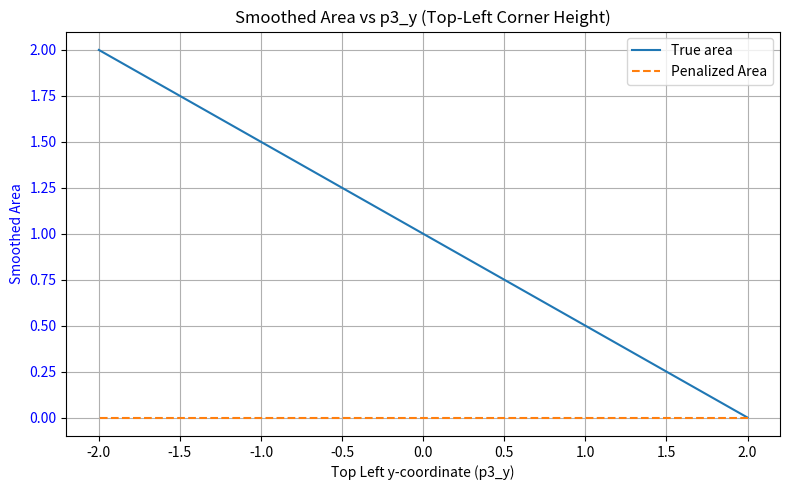

Write Python code to recreate this figure.
import numpy as np
import matplotlib.pyplot as plt

def quad_area(a, b, c, d):
    """
    Compute the area of a quad using the shoelace formula.

    Args:
        a, b, c, d (np.ndarray): (n, 2) arrays representing the quad vertices.

    Returns:
        np.ndarray: Array of areas for each quad.
    """
    return 0.5 * (
        a[:, 0] * (b[:, 1] - d[:, 1]) +
        b[:, 0] * (c[:, 1] - a[:, 1]) +
        c[:, 0] * (d[:, 1] - b[:, 1]) +
        d[:, 0] * (a[:, 1] - c[:, 1])
    )

def smooth_heaviside(eta, scale):
    """
    Smooth Heaviside function that transitions from 0 to 1.

    Args:
        eta (np.ndarray): Array of eta values.
        scale (float): Scaling factor for the transition.

    Returns:
        np.ndarray: Smooth Heaviside values.
    """
    return 1 / (1 + np.exp(-scale * eta))


def calculate_quad_base_params(p0, p1):
    # Compute the base length (length scale)
    base_length = np.linalg.norm(p1 - p0, axis=1, keepdims=True)  # Length of the base
    # Transform points into the local coordinate system of the quad
    base_vector = p1 - p0  # Vector along the base (p0-p1)
    base_unit = base_vector / base_length  # Unit vector along the base
    # Compute the perpendicular (eta) direction
    eta_unit = np.stack([-base_unit[:, 1], base_unit[:, 0]], axis=1)  # Rotate base_unit by 90 degrees
    base_length = base_length.flatten() 
    return base_length, base_unit, eta_unit

def smoothed_area(p0, p1, p2, p3, base_params=None):
    """
    Smoothed area of a quad (p0, p1, p2, p3), with a penalty based on the eta coordinate in the quad's local system.

    Inputs:
      p0, p1, p2, p3: (n,2) arrays

    Returns:
      (n,) smoothed areas
    """
    # Compute the area using the shoelace formula
    area = quad_area(p0, p1, p2, p3)

    if base_params is None:
        base_length, base_unit, eta_unit = calculate_quad_base_params(p0, p1)
    else:
        # Use provided base parameters
        base_length = base_params['base_length']
        eta_unit = base_params['eta_unit']

    # Compute eta coordinates for p2 and p3
    p2_relative = p2 - p0
    p3_relative = p3 - p0
    xi_p2 = np.einsum('ij,ij->i', p2_relative, base_unit) / base_length  # Normalize by base length
    xi_p3 = np.einsum('ij,ij->i', p3_relative, base_unit) / base_length  # Normalize by base length
    eta_p2 = np.einsum('ij,ij->i', p2_relative, eta_unit) / base_length  # Normalize by base length
    eta_p3 = np.einsum('ij,ij->i', p3_relative, eta_unit) / base_length  # Normalize by base length

    # Apply smooth Heaviside functions
    scale = 30.0  # Scaling factor for the smooth transition
    heaviside_p2 = smooth_heaviside(eta_p2, scale)
    heaviside_p3 = smooth_heaviside(eta_p3, scale)
    heaviside_xi = smooth_heaviside(xi_p2-xi_p3, scale)
    print(eta_p2, eta_p3)  # Debugging line to check the values of eta_p2 and eta_p3
    # Combine penalties and scale the area
    penalty = heaviside_p2 * heaviside_p3 * heaviside_xi
    area = area * penalty
    #import pdb; pdb.set_trace()  # Debugging line to check the values of area and penalty

    return area

def penalized_area(p0, p1, p2, p3, base_params=None):
    """
    Penalized area of a quad (p0, p1, p2, p3), with a penalty based on the eta and xi coordinates
    in the quad's local system.

    Inputs:
      p0, p1, p2, p3: (n,2) arrays

    Returns:
      (n,) penalized areas
    """
    # Compute the area using the shoelace formula
    area = quad_area(p0, p1, p2, p3)

    if base_params is None:
        base_length, base_unit, eta_unit = calculate_quad_base_params(p0, p1)
    else:
        # Use provided base parameters
        base_length = base_params['base_length']
        base_unit = base_params['base_unit']
        eta_unit = base_params['eta_unit']

    # Compute relative positions of p2 and p3
    p2_relative = p2 - p0
    p3_relative = p3 - p0

    # Compute xi and eta coordinates for p2 and p3
    xi_p2 = np.einsum('ij,ij->i', p2_relative, base_unit) / base_length  # Normalize by base length
    xi_p3 = np.einsum('ij,ij->i', p3_relative, base_unit) / base_length  # Normalize by base length
    eta_p2 = np.einsum('ij,ij->i', p2_relative, eta_unit) / base_length  # Normalize by base length
    eta_p3 = np.einsum('ij,ij->i', p3_relative, eta_unit) / base_length  # Normalize by base length

    # Penalize if eta < 0 or xi_p2 > xi_p3 (crossing condition)
    invalid_condition = (eta_p2 < 0) | (eta_p3 < 0) | (xi_p2 > xi_p3)  # Logical OR for vectorized condition
    area = np.where(invalid_condition, 0.0, area)  # Set area to 0 where the condition is True
    #scale = 30.0  # Scaling factor for the smooth transition
    #heaviside_p2 = smooth_heaviside(eta_p2, scale)
    #heaviside_p3 = smooth_heaviside(eta_p3, scale)
    #heaviside_xi = smooth_heaviside(xi_p2-xi_p3, scale)
    #penalty = heaviside_p2 * heaviside_p3 * heaviside_xi
    #area = area * penalty

    return area


if __name__ == "__main__":
    #p0 = np.array([[0.0, 0.0]])  # bottom left
    #p1 = np.array([[1.0, 0.0]])  # bottom right
    #p2 = np.array([[1.0, 1.0]])  # top right
    #p3_base = np.array([[0.0, 1.0]])  # top left -- we will vary its y
    p0 = np.array([[1.0, 0.0]])  # bottom left
    p1 = np.array([[1.0, 1.0]])  # bottom right
    p2 = np.array([[0.0, 1.0]])  # top right
    p3_base = np.array([[0.0, 0.0]])  # top left -- we will vary its y

    area = smoothed_area(p0, p1, p2, p3_base)  # should be 1.0
    print('Area of square:', area[0])

    # Vary the y position of p3
    y_vals = np.linspace(2.0, -2.0, 100)  # from high above to below

    areas = []
    areas2 = []

    for y in y_vals:
        #p3 = np.array([[0.0, y]])  # move only y-coordinate
        #p2 = np.array([[1.0, 2-y]])  # move only y-coordinate
        p3 = np.array([[y, 0]])  # move only y-coordinate
        p2 = np.array([[0.0, 1]])  # move only y-coordinate
        #area = smoothed_area(p0, p1, p2, p3)
        area = penalized_area(p0, p1, p2, p3)
        areas.append(area[0])
        areas2.append(0.5 * (p0[:, 0] * (p1[:, 1] - p3[:, 1]) + p1[:, 0] * (p2[:, 1] - p0[:, 1]) + p2[:, 0] * (p3[:, 1] - p1[:, 1]) + p3[:, 0] * (p0[:, 1] - p2[:, 1]))[0])

    areas = np.array(areas)
    areas2 = np.array(areas2)

    # Plot
    fig, ax1 = plt.subplots(figsize=(8,5))
    ax1.plot(y_vals, areas2,      label='True area')
    ax1.plot(y_vals, areas ,'--', label='Penalized Area')
    ax1.set_xlabel('Top Left y-coordinate (p3_y)')
    ax1.set_ylabel('Smoothed Area', color='blue')
    ax1.tick_params(axis='y', labelcolor='blue')
    ax1.grid(True)
    ax1.legend()


    plt.title("Smoothed Area vs p3_y (Top-Left Corner Height)")
    fig.tight_layout()
    plt.show()
